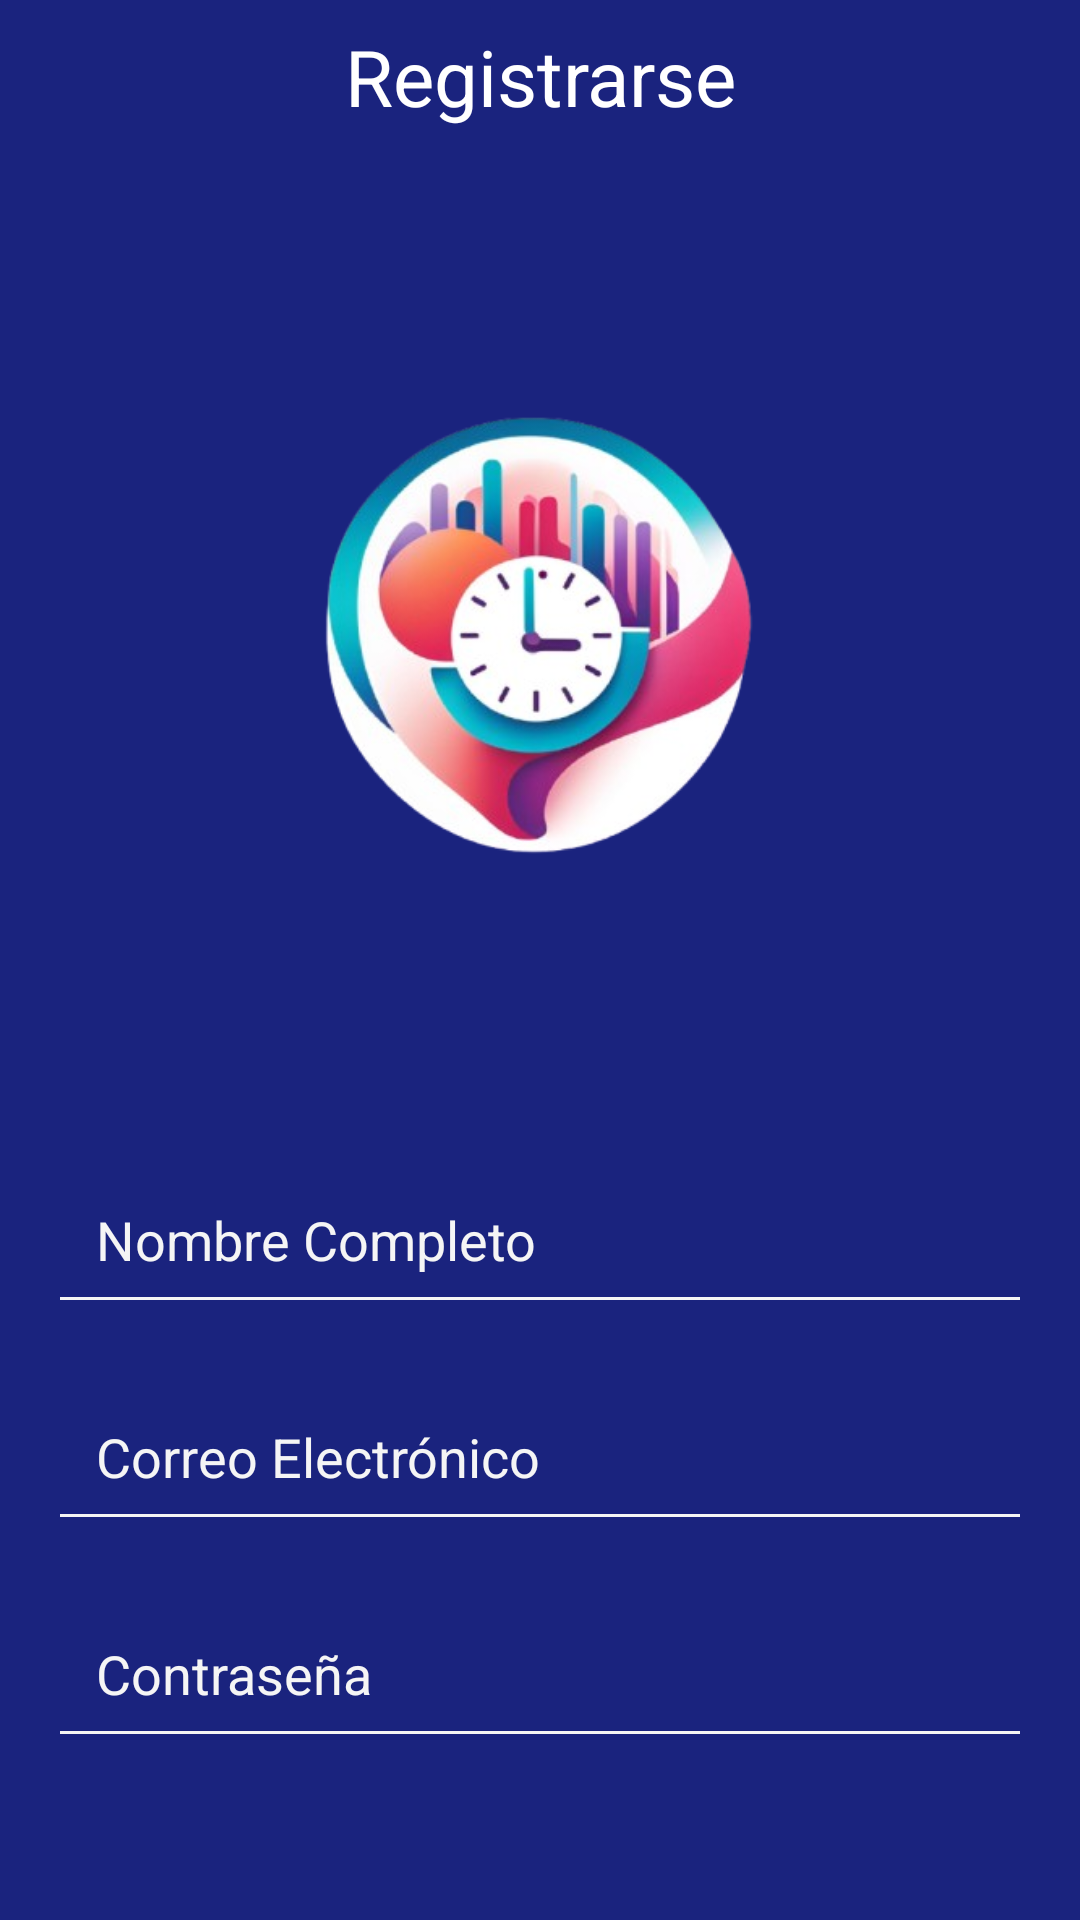

Produce the Android XML layout that renders to this screen, including the resource entries it uses.
<!-- AndroidManifest.xml: application theme Theme.MedMonitor -->
<!-- res/layout/activity_register.xml -->
<?xml version="1.0" encoding="utf-8"?>
<LinearLayout
    xmlns:android="http://schemas.android.com/apk/res/android"
    android:layout_width="match_parent"
    android:layout_height="match_parent"
    android:orientation="vertical"
    android:gravity="center"
    android:id="@+id/main"
    android:padding="16dp"
    android:background="@color/dark_blue">

    <TextView
        android:id="@+id/registerTitle"
        android:layout_width="wrap_content"
        android:layout_height="wrap_content"
        android:text="Registrarse"
        android:textColor="@color/white"
        android:textSize="26sp"
        android:gravity="center"
        android:paddingBottom="32dp"/>

    <ImageView
        android:id="@+id/logoImage"
        android:layout_width="300dp"
        android:layout_height="270dp"
        android:src="@drawable/logo1"
        android:contentDescription="App Logo"
        android:layout_gravity="center"
        android:layout_marginBottom="40dp"/>

    <EditText
        android:id="@+id/nameRegister"
        android:layout_width="match_parent"
        android:layout_height="wrap_content"
        android:hint="Nombre Completo"
        android:padding="16dp"
        android:backgroundTint="@color/light_gray"
        android:textColorHint="@color/light_gray"
        android:textColor="@color/white"/>

    <EditText
        android:id="@+id/emailRegister"
        android:layout_width="match_parent"
        android:layout_height="wrap_content"
        android:hint="Correo Electrónico"
        android:inputType="textEmailAddress"
        android:padding="16dp"
        android:backgroundTint="@color/light_gray"
        android:textColorHint="@color/light_gray"
        android:textColor="@color/white"
        android:layout_marginTop="16dp"/>

    <EditText
        android:id="@+id/passwordRegister"
        android:layout_width="match_parent"
        android:layout_height="wrap_content"
        android:hint="Contraseña"
        android:inputType="textPassword"
        android:padding="16dp"
        android:backgroundTint="@color/light_gray"
        android:textColorHint="@color/light_gray"
        android:textColor="@color/white"
        android:layout_marginTop="16dp"/>

    <Button
        android:id="@+id/registerButton"
        android:layout_width="match_parent"
        android:layout_height="wrap_content"
        android:text="Registrarse"
        android:backgroundTint="@color/light_blue"
        android:textColor="@color/white"
        android:layout_marginTop="24dp"/>

    <TextView
        android:id="@+id/redirectToLogin"
        android:layout_width="wrap_content"
        android:layout_height="wrap_content"
        android:text="¿Ya tienes una cuenta? Inicia sesión"
        android:textColor="@color/light_blue"
        android:layout_gravity="center"
        android:layout_marginTop="16dp"/>

</LinearLayout>
<!-- resources referenced by this layout -->
<resources>
  <color name="dark_blue">#1A237E</color>
  <color name="light_blue">#03A9F4</color>
  <color name="light_gray">#F5F5F5</color>
  <color name="white">#FFFFFFFF</color>
  <!-- drawable logo1: png bitmap (drawable, 123587 bytes) -->
  <style name="Theme.MedMonitor" parent="Base.Theme.MedMonitor" />
  <style name="Base.Theme.MedMonitor" parent="Theme.Material3.DayNight.NoActionBar">
          
          
          <item name="colorPrimaryDark">@color/white</item>
      </style>
</resources>
